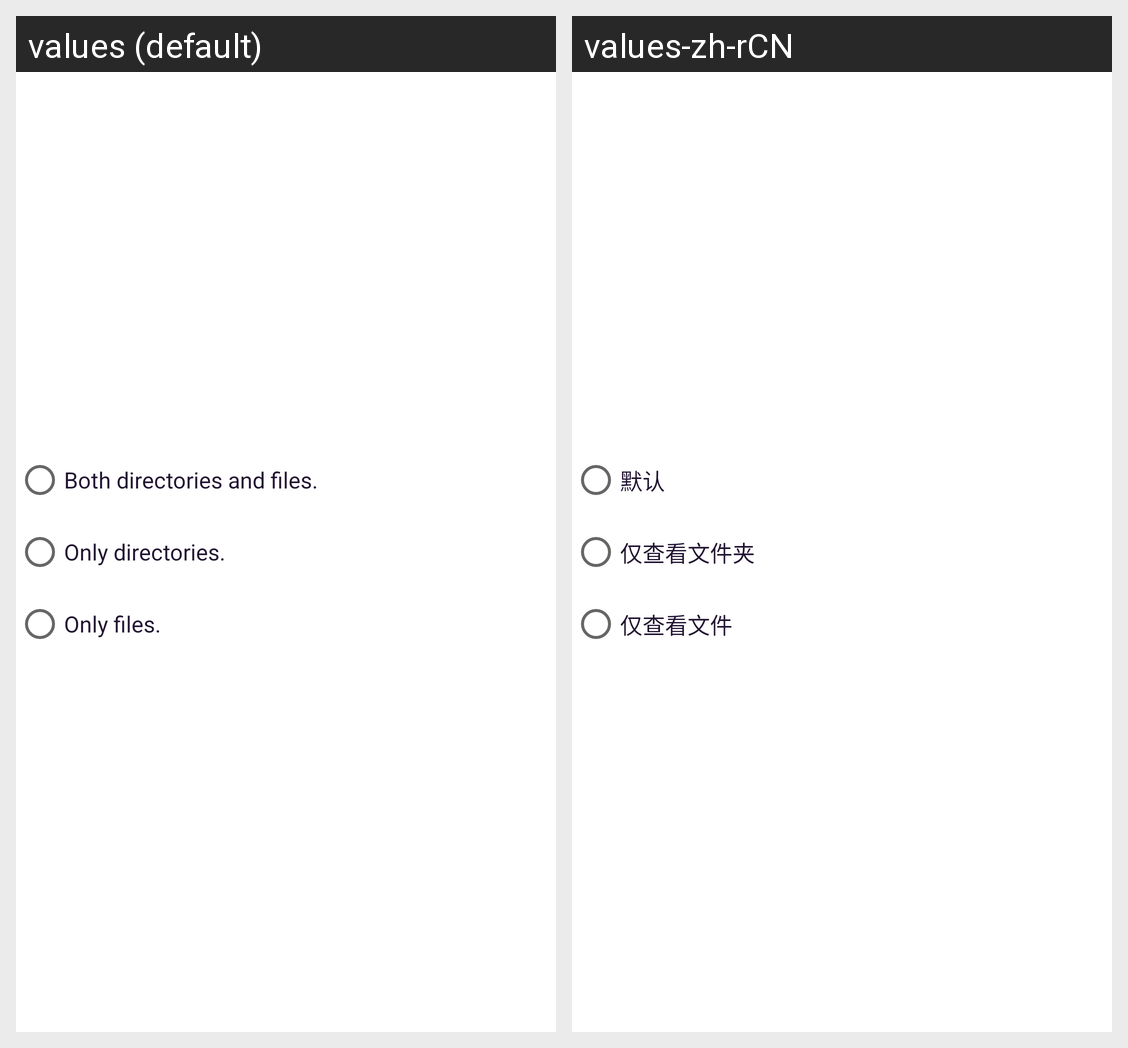

Locale-by-locale string values for the Android screen shown in this grid:
Android screen res/layout/page_file_options_filter.xml rendered under 2 locales, left to right: values (default), values-zh-rCN. Device: Nexus 5 (rendered at 1080×1920; each locale shown at half size, 540×960, under a caption strip naming it); theme Theme.WListClientAndroid.
Strings drawn on this screen, with the default value and each locale's value (text and hints the layout hard-codes, and strings that could not be matched under every locale, appear in the picture but are not listed):

page_file_options_filter_both
  values: Both directories and files.
  values-zh-rCN: 默认

page_file_options_filter_directory
  values: Only directories.
  values-zh-rCN: 仅查看文件夹

page_file_options_filter_file
  values: Only files.
  values-zh-rCN: 仅查看文件
